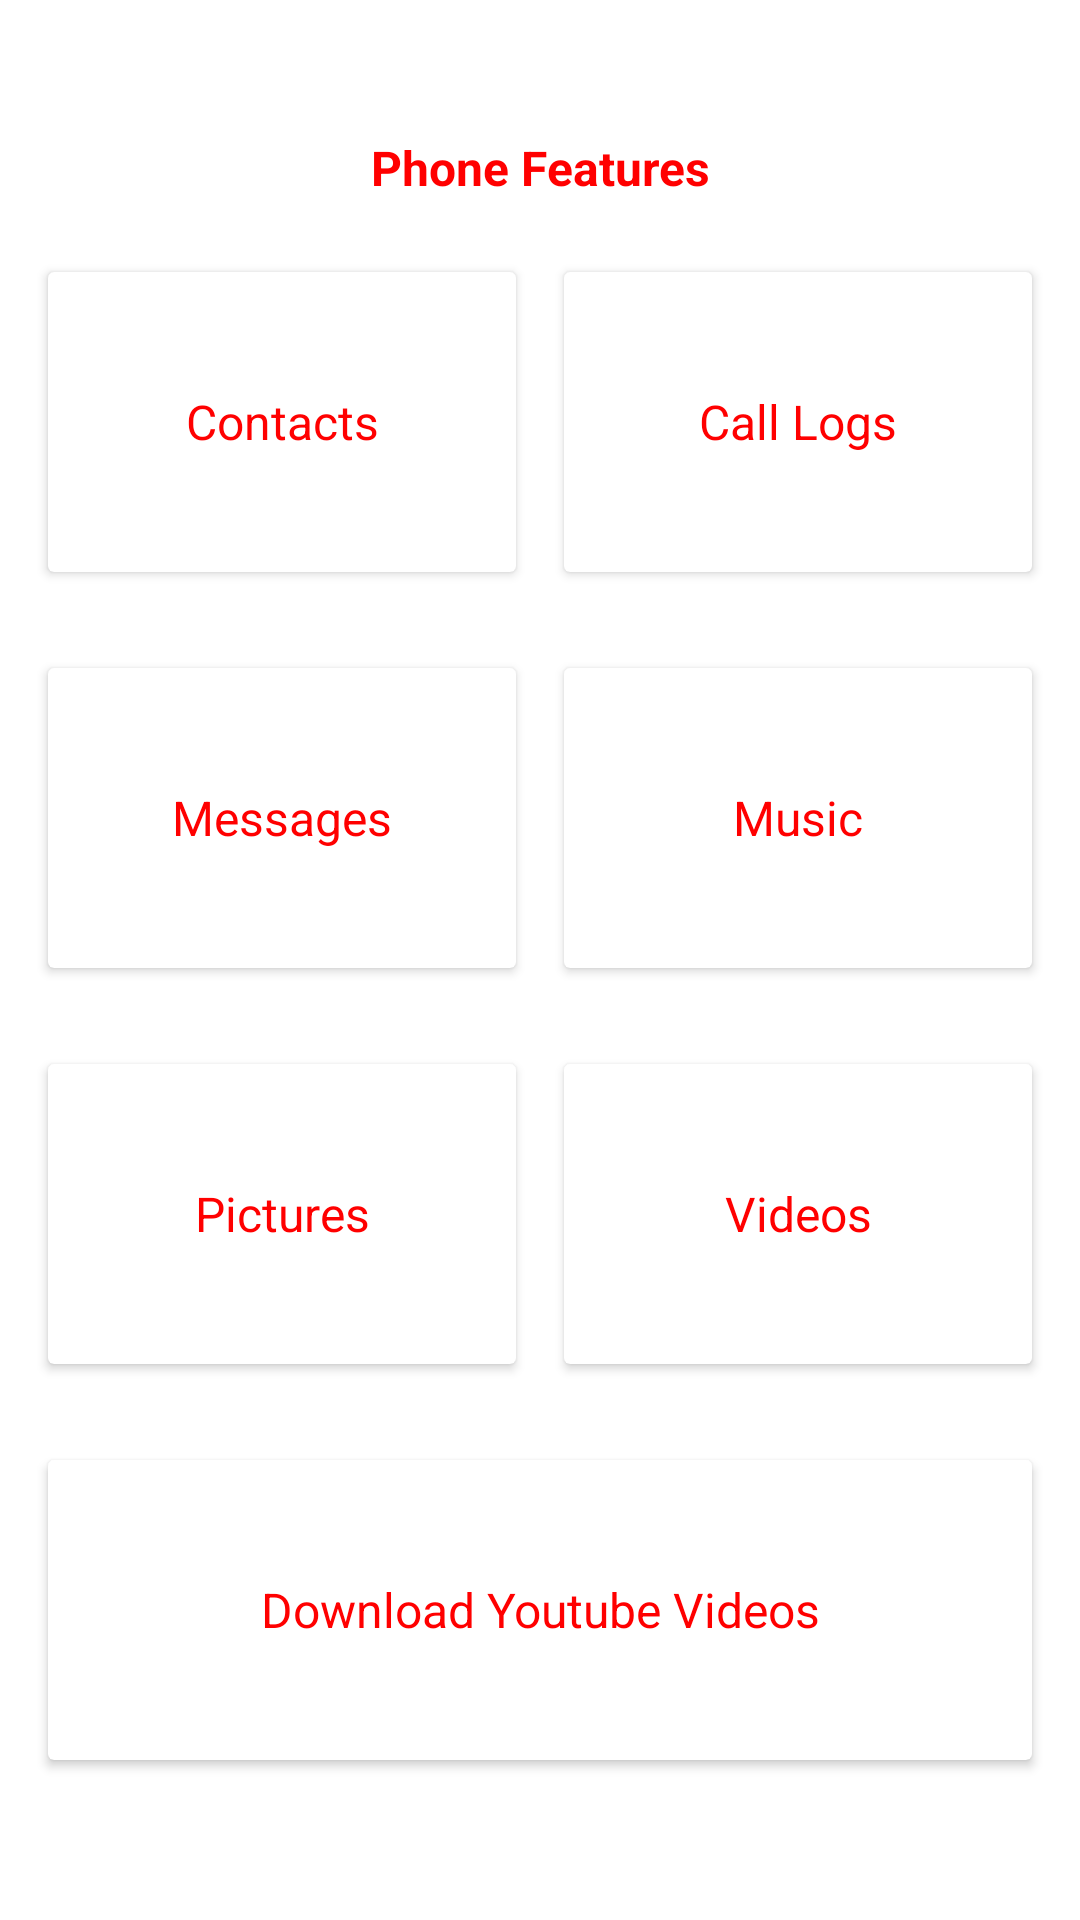

The Android layout XML behind this screen, and the referenced resources:
<!-- AndroidManifest.xml: application theme Theme.PhonePermissionApp -->
<!-- res/layout/activity_main.xml -->
<?xml version="1.0" encoding="utf-8"?>
<LinearLayout xmlns:android="http://schemas.android.com/apk/res/android"
    xmlns:app="http://schemas.android.com/apk/res-auto"
    xmlns:tools="http://schemas.android.com/tools"
    android:layout_width="match_parent"
    android:layout_height="match_parent"
    android:orientation="vertical"
    android:gravity="center"
    tools:context=".MainActivity">

    <TextView
        android:id="@+id/tv_details"
        android:layout_margin="8dp"
        android:layout_width="match_parent"
        android:layout_height="wrap_content"
        android:text="Phone Features"
        android:gravity="center"
        android:textSize="16sp"
        android:textColor="#f00"
        android:textStyle="bold"/>
    <LinearLayout
        android:layout_margin="8dp"
        android:layout_width="match_parent"
        android:layout_height="wrap_content"
        android:orientation="horizontal">


        <androidx.cardview.widget.CardView
            android:id="@+id/card_contact"
            android:layout_margin="8dp"
            android:layout_weight="1"
            android:layout_width="0dp"
            android:layout_height="100dp">

            <TextView
                android:textSize="16sp"
                android:textColor="#f00"
                android:gravity="center"
                android:layout_width="match_parent"
                android:layout_height="match_parent"
                android:text="Contacts"/>
        </androidx.cardview.widget.CardView>
        <androidx.cardview.widget.CardView
            android:id="@+id/card_logs"
            android:layout_margin="8dp"
            android:layout_weight="1"
            android:layout_width="0dp"
            android:layout_height="100dp">

            <TextView
                android:textSize="16sp"
                android:textColor="#f00"
                android:gravity="center"
                android:layout_width="match_parent"
                android:layout_height="match_parent"
                android:text="Call Logs"/>
        </androidx.cardview.widget.CardView>
    </LinearLayout>

    <LinearLayout
        android:layout_margin="8dp"
        android:layout_width="match_parent"
        android:layout_height="wrap_content"
        android:orientation="horizontal">

        <androidx.cardview.widget.CardView
            android:id="@+id/card_messages"
            android:layout_margin="8dp"
            android:layout_weight="1"
            android:layout_width="0dp"
            android:layout_height="100dp">

            <TextView
                android:textSize="16sp"
                android:textColor="#f00"
                android:gravity="center"
                android:layout_width="match_parent"
                android:layout_height="match_parent"
                android:text="Messages"/>
        </androidx.cardview.widget.CardView>
        <androidx.cardview.widget.CardView
            android:id="@+id/card_music"
            android:layout_margin="8dp"
            android:layout_weight="1"
            android:layout_width="0dp"
            android:layout_height="100dp">

            <TextView
                android:textSize="16sp"
                android:textColor="#f00"
                android:gravity="center"
                android:layout_width="match_parent"
                android:layout_height="match_parent"
                android:text="Music"/>
        </androidx.cardview.widget.CardView>
    </LinearLayout>

    <LinearLayout
        android:layout_margin="8dp"
        android:layout_width="match_parent"
        android:layout_height="wrap_content"
        android:orientation="horizontal">

        <androidx.cardview.widget.CardView
            android:id="@+id/card_img"
            android:layout_margin="8dp"
            android:layout_weight="1"
            android:layout_width="0dp"
            android:layout_height="100dp">

            <TextView
                android:textSize="16sp"
                android:textColor="#f00"
                android:gravity="center"
                android:layout_width="match_parent"
                android:layout_height="match_parent"
                android:text="Pictures"/>
        </androidx.cardview.widget.CardView>
        <androidx.cardview.widget.CardView
            android:id="@+id/card_videos"
            android:layout_margin="8dp"
            android:layout_weight="1"
            android:layout_width="0dp"
            android:layout_height="100dp">

            <TextView
                android:textSize="16sp"
                android:textColor="#f00"
                android:gravity="center"
                android:layout_width="match_parent"
                android:layout_height="match_parent"
                android:text="Videos"/>
        </androidx.cardview.widget.CardView>


    </LinearLayout>

    <LinearLayout
        android:layout_margin="8dp"
        android:layout_width="match_parent"
        android:layout_height="wrap_content"
        android:orientation="horizontal">

        <androidx.cardview.widget.CardView
            android:id="@+id/card_yt"
            android:layout_margin="8dp"
            android:layout_weight="1"
            android:layout_width="0dp"
            android:layout_height="100dp">

            <TextView
                android:textSize="16sp"
                android:textColor="#f00"
                android:gravity="center"
                android:layout_width="match_parent"
                android:layout_height="match_parent"
                android:text="Download Youtube Videos"/>
        </androidx.cardview.widget.CardView>


    </LinearLayout>

</LinearLayout>
<!-- resources referenced by this layout -->
<resources>
  <style name="Theme.PhonePermissionApp" parent="Theme.MaterialComponents.DayNight.NoActionBar">
          
          <item name="colorPrimary">@color/purple_500</item>
          <item name="colorPrimaryVariant">@color/purple_700</item>
          <item name="colorOnPrimary">@color/white</item>
          
          <item name="colorSecondary">@color/teal_200</item>
          <item name="colorSecondaryVariant">@color/teal_700</item>
          <item name="colorOnSecondary">@color/black</item>
          
          <item name="android:statusBarColor">?attr/colorPrimaryVariant</item>
          
      </style>
  <!-- not gathered from this repository: default colours our renderer supplied (Android Studio template values) -->
  <color name="purple_500">#FF6200EE</color>
  <color name="purple_700">#FF3700B3</color>
  <color name="teal_200">#FF03DAC5</color>
  <color name="teal_700">#FF018786</color>
  <color name="black">#FF000000</color>
  <color name="white">#FFFFFFFF</color>
</resources>
